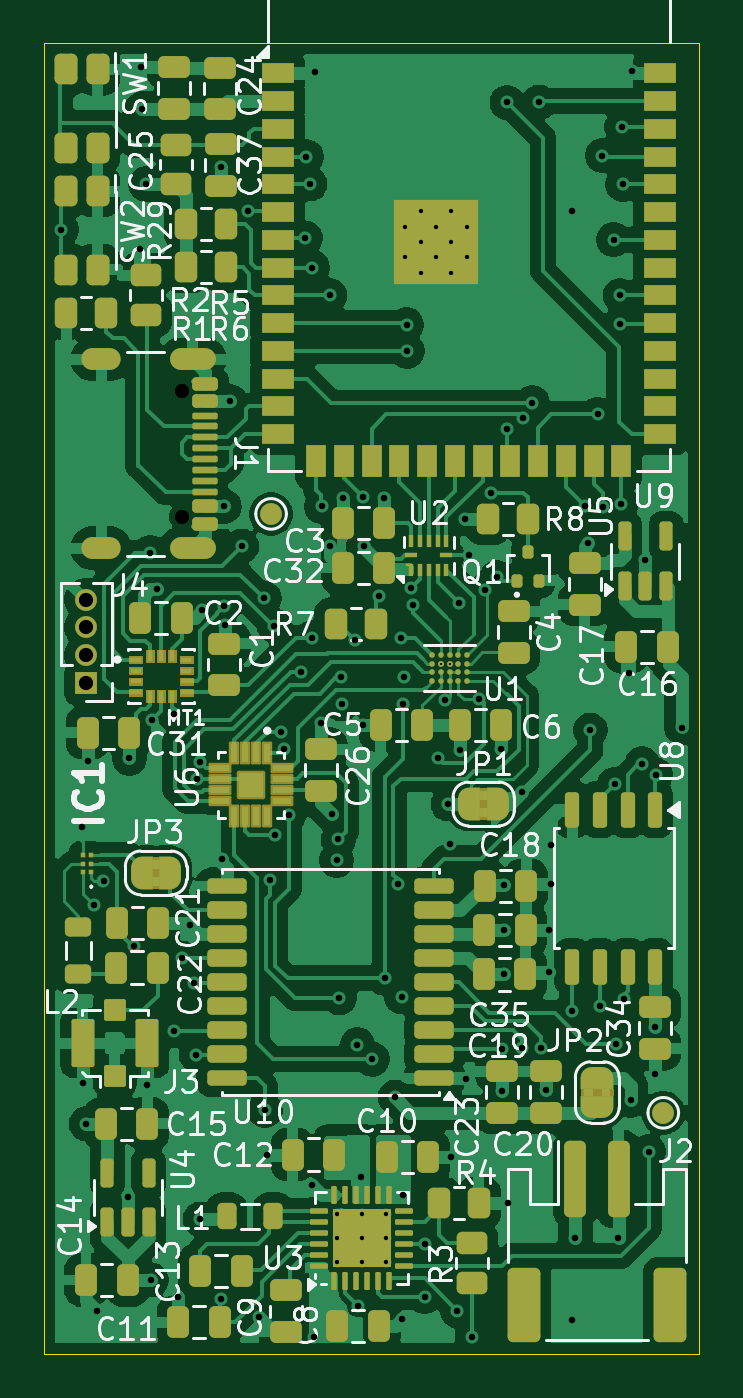
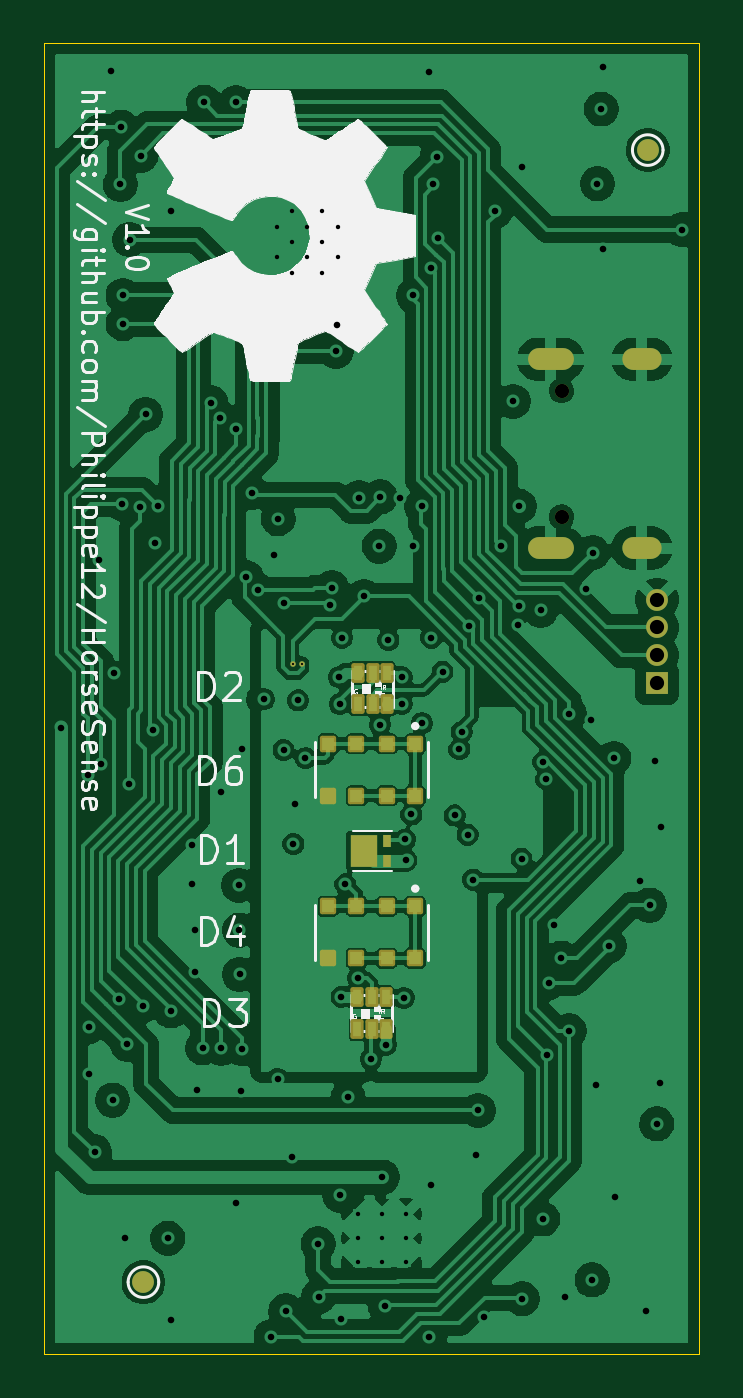
Circuit board: 11 layer files. Board 30.0 x 60.0 mm.
- bottom_copper: horsesense-CuBottom.gbr (167375 bytes)
- inner_copper: horsesense-CuIn1.gbr (165187 bytes)
- inner_copper: horsesense-CuIn2.gbr (182270 bytes)
- top_copper: horsesense-CuTop.gbr (208722 bytes)
- outline: horsesense-EdgeCuts.gbr (572 bytes)
- bottom_mask: horsesense-MaskBottom.gbr (2689 bytes)
- top_mask: horsesense-MaskTop.gbr (17415 bytes)
- drill: horsesense-NPTH.drl (359 bytes)
- drill: horsesense-PTH.drl (3562 bytes)
- bottom_silk: horsesense-SilkBottom.gbr (48045 bytes)
- top_silk: horsesense-SilkTop.gbr (107515 bytes)

=== bottom_copper: horsesense-CuBottom.gbr (167375 bytes, source omitted) ===
=== inner_copper: horsesense-CuIn1.gbr (165187 bytes, source omitted) ===
=== inner_copper: horsesense-CuIn2.gbr (182270 bytes, source omitted) ===
=== top_copper: horsesense-CuTop.gbr (208722 bytes, source omitted) ===
=== outline: horsesense-EdgeCuts.gbr ===
%TF.GenerationSoftware,KiCad,Pcbnew,9.0.7*%
%TF.CreationDate,2026-02-21T16:24:55+01:00*%
%TF.ProjectId,horsesense,686f7273-6573-4656-9e73-652e6b696361,1.0*%
%TF.SameCoordinates,Original*%
%TF.FileFunction,Profile,NP*%
%FSLAX46Y46*%
G04 Gerber Fmt 4.6, Leading zero omitted, Abs format (unit mm)*
G04 Created by KiCad (PCBNEW 9.0.7) date 2026-02-21 16:24:55*
%MOMM*%
%LPD*%
G01*
G04 APERTURE LIST*
%TA.AperFunction,Profile*%
%ADD10C,0.050000*%
%TD*%
G04 APERTURE END LIST*
D10*
X0Y59980000D02*
X30000000Y59980000D01*
X30000000Y-20000D01*
X0Y-20000D01*
X0Y59980000D01*
M02*

=== bottom_mask: horsesense-MaskBottom.gbr (2689 bytes, source withheld) ===
=== top_mask: horsesense-MaskTop.gbr (17415 bytes, source omitted) ===
=== drill: horsesense-NPTH.drl ===
M48
; DRILL file {KiCad 9.0.7} date 2026-02-21T16:24:55+0100
; FORMAT={-:-/ absolute / inch / decimal}
; #@! TF.CreationDate,2026-02-21T16:24:55+01:00
; #@! TF.GenerationSoftware,Kicad,Pcbnew,9.0.7
; #@! TF.FileFunction,NonPlated,1,4,NPTH
FMAT,2
INCH
; #@! TA.AperFunction,NonPlated,NPTH,ComponentDrill
T1C0.0256
%
G90
G05
T1
X0.2482Y1.735
X0.2482Y1.5075
M30

=== drill: horsesense-PTH.drl ===
M48
; DRILL file {KiCad 9.0.7} date 2026-02-21T16:24:55+0100
; FORMAT={-:-/ absolute / inch / decimal}
; #@! TF.CreationDate,2026-02-21T16:24:55+01:00
; #@! TF.GenerationSoftware,Kicad,Pcbnew,9.0.7
; #@! TF.FileFunction,Plated,1,4,PTH
FMAT,2
INCH
; #@! TA.AperFunction,Plated,PTH,ComponentDrill
T1C0.0039
; #@! TA.AperFunction,Plated,PTH,ComponentDrill
T2C0.0079
; #@! TA.AperFunction,Plated,PTH,ViaDrill
T3C0.0118
; #@! TA.AperFunction,Plated,PTH,ComponentDrill
T4C0.0236
; #@! TA.AperFunction,Plated,PTH,ComponentDrill
T5C0.0256
%
G90
G05
T1
X0.7156Y1.2433
X0.7313Y1.2433
T2
X0.5291Y0.2511
X0.5291Y0.2078
X0.5291Y0.1645
X0.5724Y0.2511
X0.5724Y0.2078
X0.5724Y0.1645
X0.6157Y0.2511
X0.6157Y0.2078
X0.6157Y0.1645
X0.6516Y2.0303
X0.6516Y1.9752
X0.6791Y2.0579
X0.6791Y2.0028
X0.6791Y1.9476
X0.7067Y2.0303
X0.7067Y1.9752
X0.7343Y2.0579
X0.7343Y2.0028
X0.7343Y1.9476
X0.7618Y2.0303
X0.7618Y1.9752
T3
X0.0315Y2.0252
X0.0689Y0.948
X0.0709Y0.4874
X0.0764Y0.4138
X0.0797Y1.0681
X0.0896Y0.8083
X0.0961Y0.0764
X0.1075Y0.8516
X0.1512Y0.2823
X0.154Y1.0725
X0.1621Y0.7348
X0.1728Y1.9902
X0.1744Y2.3173
X0.1768Y2.2425
X0.1835Y2.1079
X0.1866Y0.4831
X0.1919Y1.4431
X0.1933Y0.1327
X0.1949Y1.1411
X0.2044Y1.3783
X0.2343Y0.5819
X0.2345Y1.153
X0.2421Y0.1026
X0.2484Y0.7126
X0.2626Y0.772
X0.2713Y0.6685
X0.2746Y0.5386
X0.2756Y1.0347
X0.2811Y1.0658
X0.2819Y0.2425
X0.2858Y1.339
X0.3189Y2.1374
X0.3189Y0.0988
X0.3203Y0.8919
X0.3243Y1.3467
X0.3248Y1.5268
X0.3273Y1.3135
X0.3356Y1.7157
X0.3566Y1.4548
X0.3677Y2.0584
X0.3883Y0.0657
X0.3968Y1.3612
X0.3986Y0.4382
X0.4026Y0.3585
X0.4075Y0.854
X0.4149Y1.3113
X0.4173Y0.9351
X0.4282Y1.1202
X0.4322Y1.0889
X0.4409Y0.9697
X0.4626Y1.2288
X0.4713Y2.0098
X0.4724Y2.1567
X0.4795Y2.1075
X0.4828Y1.29
X0.4835Y0.3031
X0.4839Y1.9567
X0.4862Y0.0307
X0.4878Y2.3083
X0.5Y1.136
X0.5004Y1.5265
X0.5152Y1.9067
X0.5161Y1.4559
X0.5187Y0.9717
X0.5276Y0.889
X0.5305Y0.9264
X0.5325Y0.6409
X0.5362Y1.2189
X0.5364Y1.1705
X0.5394Y1.5425
X0.5603Y1.2857
X0.565Y0.5563
X0.5659Y0.0858
X0.5709Y0.3181
X0.5748Y1.5435
X0.5758Y1.1331
X0.5768Y1.4549
X0.5915Y0.5307
X0.6043Y1.3644
X0.6132Y1.5425
X0.6142Y0.6764
X0.6329Y0.4618
X0.6378Y0.8457
X0.6435Y1.2898
X0.6447Y0.6429
X0.6447Y0.0623
X0.6476Y1.1705
X0.6476Y0.2856
X0.6491Y1.2187
X0.6535Y1.8535
X0.6545Y1.8063
X0.6624Y1.3801
X0.6654Y1.3488
X0.686Y0.1026
X0.687Y0.1976
X0.7096Y1.073
X0.7229Y1.1769
X0.7283Y0.9904
X0.7313Y0.9185
X0.7331Y0.3543
X0.7451Y0.077
X0.7486Y1.3517
X0.749Y1.0878
X0.7589Y1.5041
X0.7598Y0.4953
X0.7667Y1.4382
X0.7717Y0.0307
X0.7844Y1.1793
X0.7954Y1.3753
X0.8061Y1.5514
X0.8165Y1.3986
X0.8238Y1.0898
X0.8248Y0.5494
X0.8258Y0.4736
X0.8283Y0.6833
X0.8287Y0.763
X0.8295Y0.8437
X0.8346Y2.2544
X0.8353Y1.6664
X0.8356Y0.2709
X0.8612Y1.011
X0.8612Y0.5504
X0.8642Y1.6862
X0.88Y1.7135
X0.8927Y2.2551
X0.8951Y0.5509
X0.9052Y0.4745
X0.9094Y0.763
X0.9094Y0.6882
X0.9134Y0.9156
X0.9134Y0.8457
X0.9518Y2.0583
X0.9518Y0.0612
X0.9518Y0.6173
X0.9577Y0.2079
X0.9754Y1.5268
X0.9813Y1.4608
X0.9846Y1.1232
X0.9977Y1.6921
X1.002Y0.6272
X1.0063Y2.1587
X1.0071Y1.5252
X1.0266Y2.0071
X1.0283Y1.0256
X1.0305Y0.5573
X1.0354Y0.2079
X1.0384Y1.9067
X1.0384Y1.8555
X1.0404Y1.5317
X1.0413Y2.2098
X1.0433Y2.1067
X1.0453Y0.6389
X1.0549Y1.2266
X1.0571Y0.4569
X1.0591Y2.3106
X1.0778Y1.0627
X1.0823Y1.4291
X1.0896Y0.3634
X1.1004Y0.5888
X1.1004Y0.5041
X1.1023Y1.0425
X1.1496Y1.1281
T5
X0.0764Y1.3585
X0.0764Y1.3085
X0.0764Y1.2585
X0.0764Y1.2085
T4
G00X0.1191Y1.7913
M15
G01X0.0876Y1.7913
M16
G05
G00X0.1191Y1.4512
M15
G01X0.0876Y1.4512
M16
G05
G00X0.2896Y1.7913
M15
G01X0.2463Y1.7913
M16
G05
G00X0.2896Y1.4512
M15
G01X0.2463Y1.4512
M16
G05
M30

=== bottom_silk: horsesense-SilkBottom.gbr (48045 bytes, source omitted) ===
=== top_silk: horsesense-SilkTop.gbr (107515 bytes, source omitted) ===
